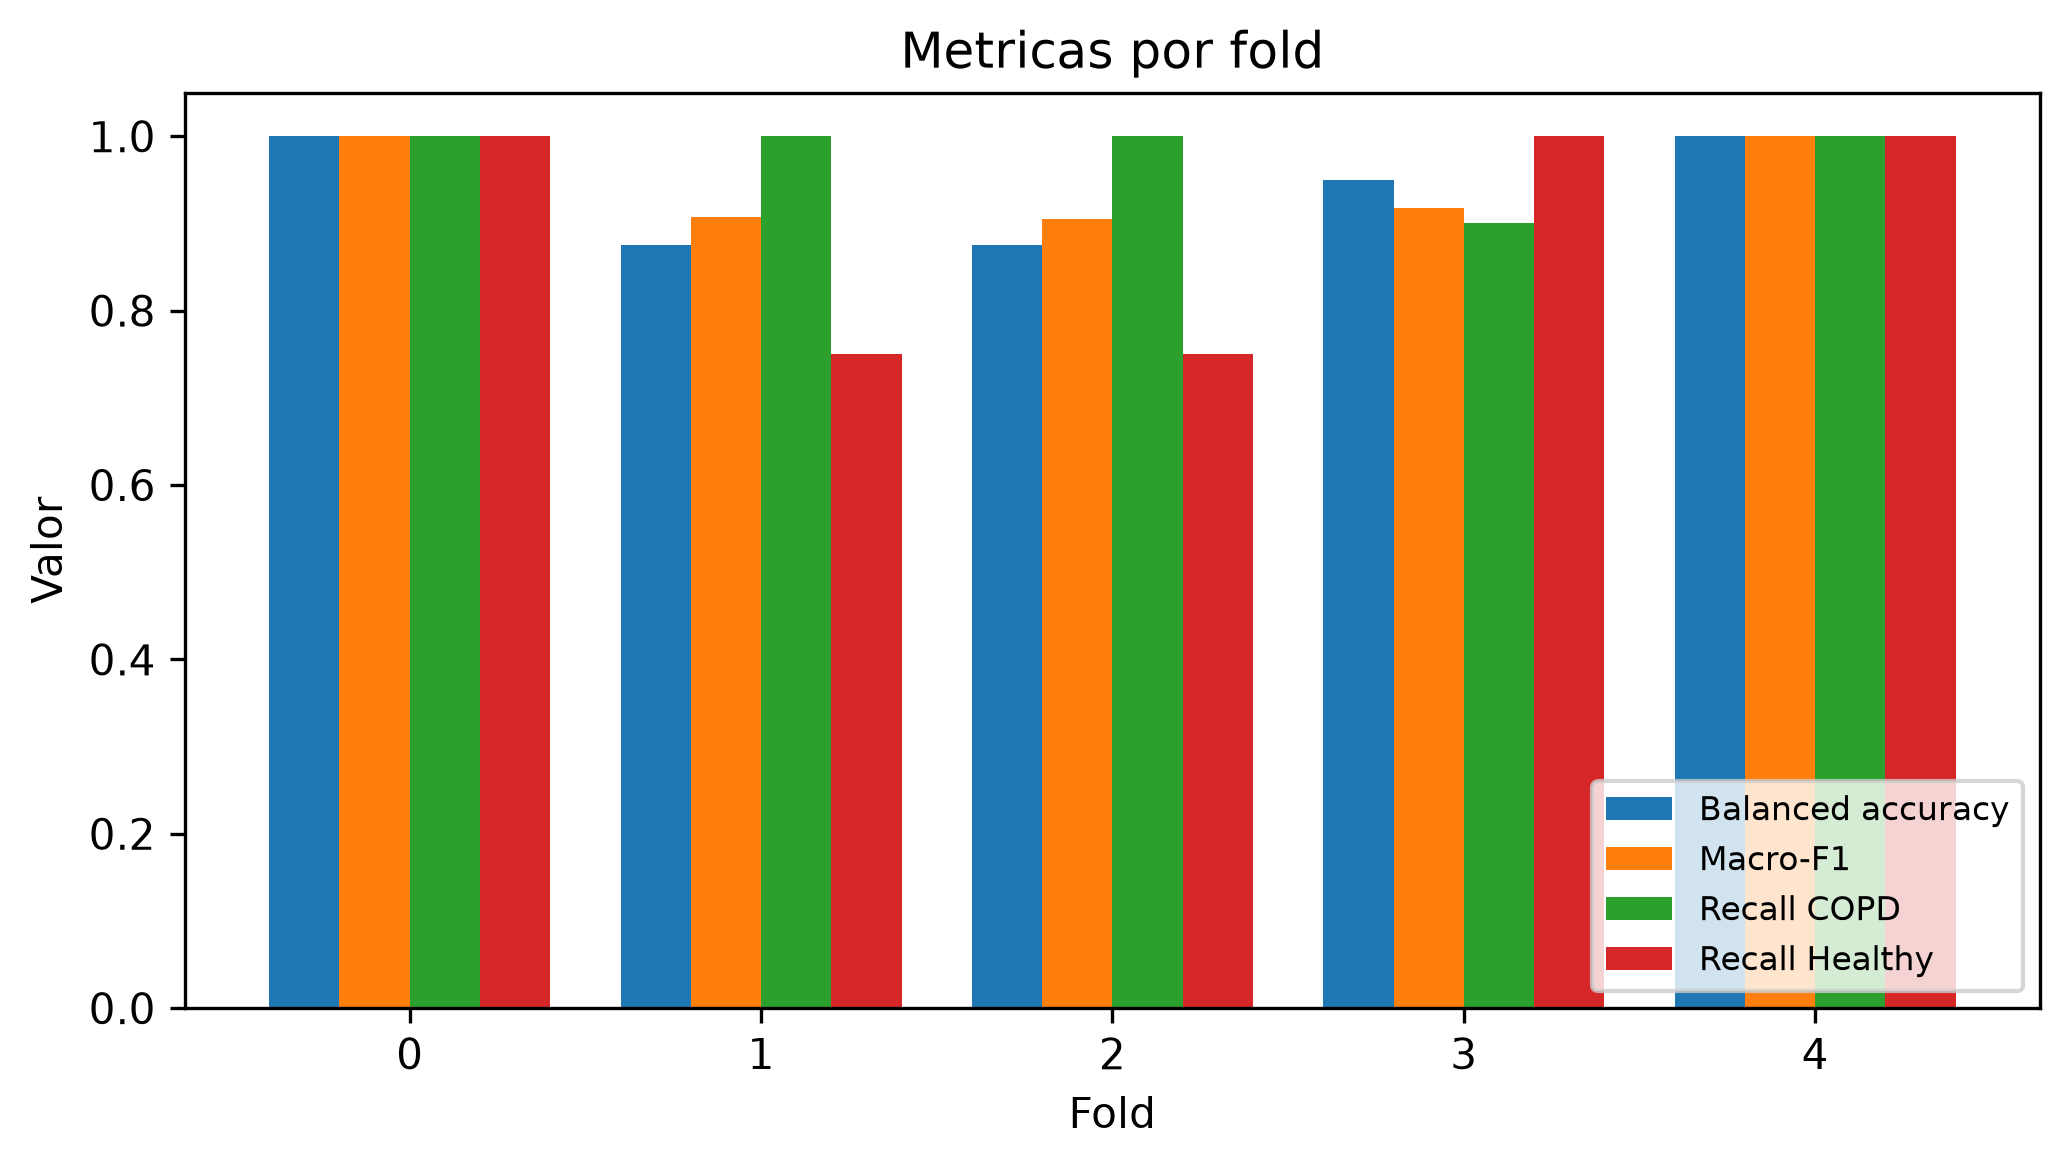

Values plotted in this chart, from the file beside it:
fold, n_patients, accuracy, balanced_accuracy, recall_copd, recall_negative, precision_copd, f1_copd, macro_f1, min_class_recall, auroc, auprc_copd, tn, fp, fn, tp, threshold, best_epoch, n_val_patients, C, gamma, recall_healthy
0, 15, 1.0, 1.0, 1.0, 1.0, 1.0, 1.0, 1.0, 1.0, 1.0, 1, 5, 0, 0, 10, 0.0, , 15, 0.1, 0.001, 1.0
1, 15, 0.9333, 0.875, 1.0, 0.75, 0.9167, 0.9565, 0.9068, 0.75, 1.0, 1.0, 3, 1, 0, 11, 0.0, , 15, 0.1, 0.001, 0.75
2, 14, 0.9286, 0.875, 1.0, 0.75, 0.9091, 0.9524, 0.9048, 0.75, 0.95, 0.9809, 3, 1, 0, 10, 0.0, , 14, 0.1, 0.001, 0.75
3, 14, 0.9286, 0.95, 0.9, 1.0, 1.0, 0.9474, 0.9181, 0.9, 0.975, 0.9909, 4, 0, 1, 9, 0.0, , 14, 0.1, 0.001, 1.0
4, 14, 1.0, 1.0, 1.0, 1.0, 1.0, 1.0, 1.0, 1.0, 1.0, 1, 4, 0, 0, 10, 0.0, , 14, 0.1, 0.001, 1.0
